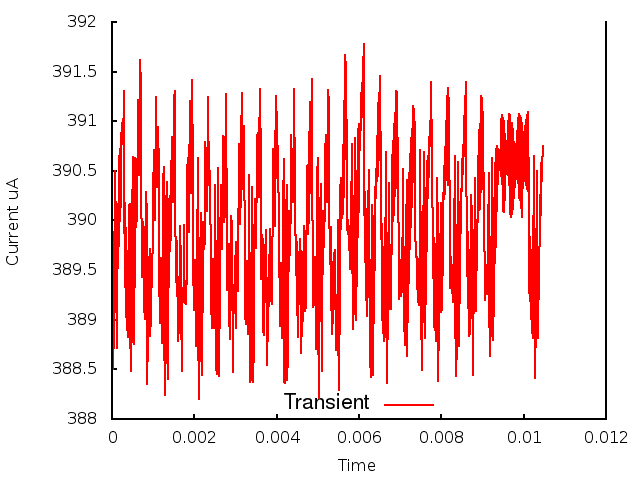

The data file committed next to this chart (first rows):
0.000000, 0.000000, 3.904701
1, 0.000010, 3.902
2, 0.000020, 3.896
3, 0.000030, 3.885
4, 0.000040, 3.892
5, 0.000050, 3.887
6, 0.000060, 3.897
7, 0.000070, 3.894
8, 0.000080, 3.905
9, 0.000090, 3.899
10, 0.000100, 3.894
11, 0.000110, 3.887
12, 0.000120, 3.897
13, 0.000130, 3.89
14, 0.000140, 3.902
15, 0.000150, 3.895
16, 0.000160, 3.905
17, 0.000170, 3.897
18, 0.000180, 3.907
19, 0.000190, 3.9
20, 0.000200, 3.907
21, 0.000210, 3.901
22, 0.000220, 3.909
23, 0.000230, 3.905
24, 0.000240, 3.91
25, 0.000250, 3.908
26, 0.000260, 3.909
27, 0.000270, 3.91
28, 0.000280, 3.91
29, 0.000290, 3.913
30, 0.000300, 3.899
31, 0.000310, 3.902
32, 0.000320, 3.893
33, 0.000330, 3.899
34, 0.000340, 3.89
35, 0.000350, 3.897
36, 0.000360, 3.889
37, 0.000370, 3.896
38, 0.000380, 3.888
39, 0.000390, 3.895
40, 0.000400, 3.892
41, 0.000410, 3.902
42, 0.000420, 3.899
43, 0.000430, 3.902
44, 0.000440, 3.887
45, 0.000450, 3.889
46, 0.000460, 3.889
47, 0.000470, 3.885
48, 0.000480, 3.892
49, 0.000490, 3.9
50, 0.000500, 3.906
51, 0.000510, 3.899
52, 0.000520, 3.888
53, 0.000530, 3.888
54, 0.000540, 3.89
55, 0.000550, 3.896
56, 0.000560, 3.903
57, 0.000570, 3.906
58, 0.000580, 3.903
59, 0.000590, 3.899
60, 0.000600, 3.9
... 986 more rows
